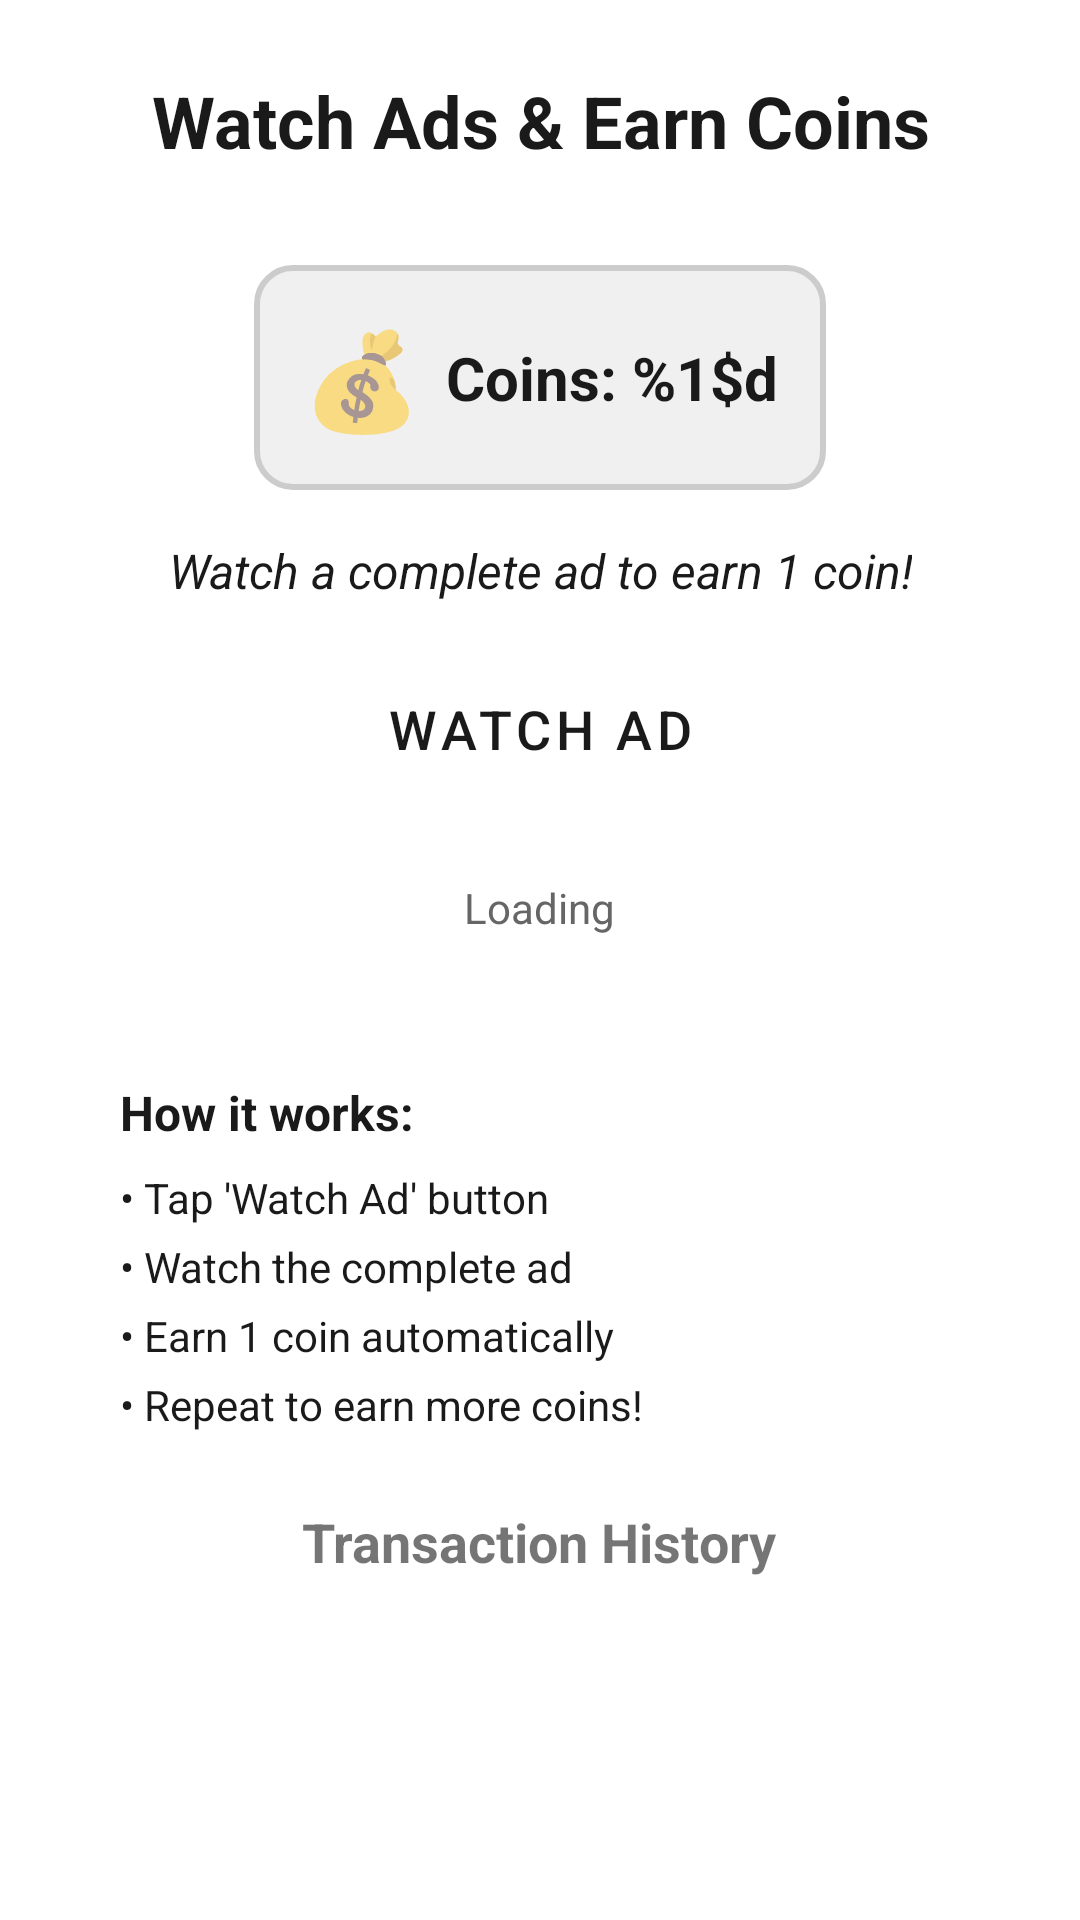

Reconstruct the res/layout file that produces this screen, plus the resources it refers to.
<!-- AndroidManifest.xml: application theme AppTheme -->
<!-- res/layout/unity_ad.xml -->
<?xml version="1.0" encoding="utf-8"?>
<LinearLayout xmlns:android="http://schemas.android.com/apk/res/android"
    android:layout_width="match_parent"
    android:layout_height="match_parent"
    android:orientation="vertical"
    android:background="@color/background"
    android:padding="24dp"
    android:gravity="center">

    
    <TextView
        android:layout_width="wrap_content"
        android:layout_height="wrap_content"
        android:text="@string/watch_ads_earn_coins"
        android:textSize="24sp"
        android:textColor="@color/onBackground"
        android:textStyle="bold"
        android:layout_marginBottom="32dp"
        android:gravity="center" />

    
    <LinearLayout
        android:layout_width="wrap_content"
        android:layout_height="wrap_content"
        android:orientation="horizontal"
        android:background="@drawable/coin_background"
        android:padding="16dp"
        android:layout_marginBottom="16dp"
        android:gravity="center">

        <TextView
            android:layout_width="wrap_content"
            android:layout_height="wrap_content"
            android:text="@string/coin_emoji"
            android:textSize="32sp"
            android:layout_marginEnd="8dp" />

        <TextView
            android:id="@+id/coinsTextView"
            android:layout_width="wrap_content"
            android:layout_height="wrap_content"
            android:text="@string/coins_count"
            android:textSize="20sp"
            android:textColor="@color/onBackground"
            android:textStyle="bold" />

    </LinearLayout>

    
    <TextView
        android:layout_width="wrap_content"
        android:layout_height="wrap_content"
        android:text="@string/watch_ad_reward_desc"
        android:textSize="16sp"
        android:textColor="@color/onBackground"
        android:layout_marginBottom="12dp"
        android:gravity="center"
        android:textStyle="italic" />

    
    <Button
        android:id="@+id/showAdButton"
        android:layout_width="200dp"
        android:layout_height="60dp"
        android:text="@string/watch_ad"
        android:textSize="18sp"
        android:textColor="@color/onBackground"
        android:background="@drawable/button_background"
        android:layout_marginBottom="12dp"
        android:enabled="false" />

    
    <TextView
        android:id="@+id/statusTextView"
        android:layout_width="wrap_content"
        android:layout_height="wrap_content"
        android:text="@string/loading"
        android:textSize="14sp"
        android:textColor="@color/gray_dark"
        android:gravity="center"
        android:layout_marginTop="8dp" />

    
    <LinearLayout
        android:id="@+id/bannerContainer"
        android:layout_width="match_parent"
        android:layout_height="wrap_content"
        android:orientation="vertical"
        android:gravity="center"
        android:layout_marginTop="8dp"
        android:layout_marginBottom="8dp" />

    
    <LinearLayout
        android:layout_width="match_parent"
        android:layout_height="wrap_content"
        android:orientation="vertical"
        android:layout_marginTop="16dp"
        android:background="@drawable/info_background"
        android:padding="16dp"
        android:layout_marginBottom="8dp">

        <TextView
            android:layout_width="wrap_content"
            android:layout_height="wrap_content"
            android:text="@string/how_it_works"
            android:textSize="16sp"
            android:textColor="@color/onBackground"
            android:textStyle="bold"
            android:layout_marginBottom="8dp" />

        <TextView
            android:layout_width="wrap_content"
            android:layout_height="wrap_content"
            android:text="@string/how_watch_ad_step_tap"
            android:textSize="14sp"
            android:textColor="@color/onBackground"
            android:layout_marginBottom="4dp" />

        <TextView
            android:layout_width="wrap_content"
            android:layout_height="wrap_content"
            android:text="@string/how_watch_ad_step_watch"
            android:textSize="14sp"
            android:textColor="@color/onBackground"
            android:layout_marginBottom="4dp" />

        <TextView
            android:layout_width="wrap_content"
            android:layout_height="wrap_content"
            android:text="@string/how_watch_ad_step_earn"
            android:textSize="14sp"
            android:textColor="@color/onBackground"
            android:layout_marginBottom="4dp" />

        <TextView
            android:layout_width="wrap_content"
            android:layout_height="wrap_content"
            android:text="@string/how_watch_ad_step_repeat"
            android:textSize="14sp"
            android:textColor="@color/onBackground" />

    </LinearLayout>
    
    <TextView
        android:layout_width="wrap_content"
        android:layout_height="wrap_content"
        android:text="@string/transaction_history"
        android:textSize="18sp"
        android:textStyle="bold"
        android:layout_marginBottom="8dp" />

    <ListView
        android:id="@+id/transactionListView"
        android:layout_width="match_parent"
        android:layout_height="0dp"
        android:layout_weight="1"
        android:divider="@android:color/darker_gray"
        android:dividerHeight="1dp" />

</LinearLayout>
<!-- resources referenced by this layout -->
<resources>
  <color name="background">#FFFFFF</color>
  <color name="gray_dark">#666666</color>
  <color name="onBackground">#1A1A1A</color>
  <!-- drawable coin_background (drawable) -->
  <?xml version="1.0" encoding="utf-8"?>
  <shape xmlns:android="http://schemas.android.com/apk/res/android"
      android:shape="rectangle">
      <solid android:color="#F0F0F0" />
      <stroke
          android:width="2dp"
          android:color="#CCCCCC" />
      <corners android:radius="12dp" />
  </shape>
  <string name="coin_emoji">💰</string>
  <string name="coins_count">Coins: %1$d</string>
  <string name="how_it_works">How it works:</string>
  <string name="how_watch_ad_step_earn">• Earn 1 coin automatically</string>
  <string name="how_watch_ad_step_repeat">• Repeat to earn more coins!</string>
  <string name="how_watch_ad_step_tap">• Tap \'Watch Ad\' button</string>
  <string name="how_watch_ad_step_watch">• Watch the complete ad</string>
  <string name="loading">Loading</string>
  <string name="transaction_history">Transaction History</string>
  <string name="watch_ad">Watch Ad</string>
  <string name="watch_ad_reward_desc">Watch a complete ad to earn 1 coin!</string>
  <string name="watch_ads_earn_coins">Watch Ads &amp; Earn Coins</string>
  <color name="colorPrimary">#000000</color>
  <color name="colorPrimaryDark">#222222</color>
  <color name="colorOnPrimary">#FFFFFF</color>
  <color name="colorAccent">#3A83F6</color>
  <color name="white">#FFFFFF</color>
  <color name="surface">#FFFFFF</color>
  <color name="onSurface">#1A1A1A</color>
  <color name="colorControlNormal">#000000</color>
  <color name="colorControlHighlight">#212121</color>
  <style name="Widget.App.MaterialCardView" parent="Widget.MaterialComponents.CardView">
          <item name="cardBackgroundColor">@color/surface</item>
      </style>
  <style name="PrimaryButton" parent="Widget.MaterialComponents.Button">
          <item name="backgroundTint">@color/colorPrimary</item>
          <item name="android:textColor">@color/white</item>
          <item name="cornerRadius">8dp</item>
         
      </style>
  <style name="AlertDialogTheme" parent="Theme.MaterialComponents.DayNight.Dialog.Alert">
          
          <item name="android:windowBackground">@android:color/transparent</item>
          <item name="android:background">@drawable/dialog_background_rounded</item>
          
          
          <item name="android:textColorPrimary">@color/onSurface</item>
          <item name="android:titleTextColor">@color/onSurface</item>
          
          
          <item name="android:textColorSecondary">@color/onSurfaceVariant</item>
          
          
          <item name="buttonBarPositiveButtonStyle">@style/PositiveButtonStyle</item>
          <item name="buttonBarNegativeButtonStyle">@style/NegativeButtonStyle</item>
          <item name="buttonBarNeutralButtonStyle">@style/NeutralButtonStyle</item>
          
          
          <item name="colorAccent">@color/colorAccent</item>
          
          
          <item name="android:divider">@color/profile_divider</item>
          <item name="android:dividerHeight">1dp</item>
      </style>
  <color name="onSurfaceVariant">#666666</color>
  <style name="PositiveButtonStyle" parent="Widget.MaterialComponents.Button.TextButton.Dialog">
          <item name="android:textColor">@color/red_error</item>
          <item name="android:textStyle">bold</item>
      </style>
  <style name="NegativeButtonStyle" parent="Widget.MaterialComponents.Button.TextButton.Dialog">
          <item name="android:textColor">@color/onSurface</item>
      </style>
  <style name="NeutralButtonStyle" parent="Widget.MaterialComponents.Button.TextButton.Dialog">
          <item name="android:textColor">@color/onSurface</item>
      </style>
  <color name="profile_divider">#E8EAED</color>
  <color name="red_error">#E53935</color>
</resources>
